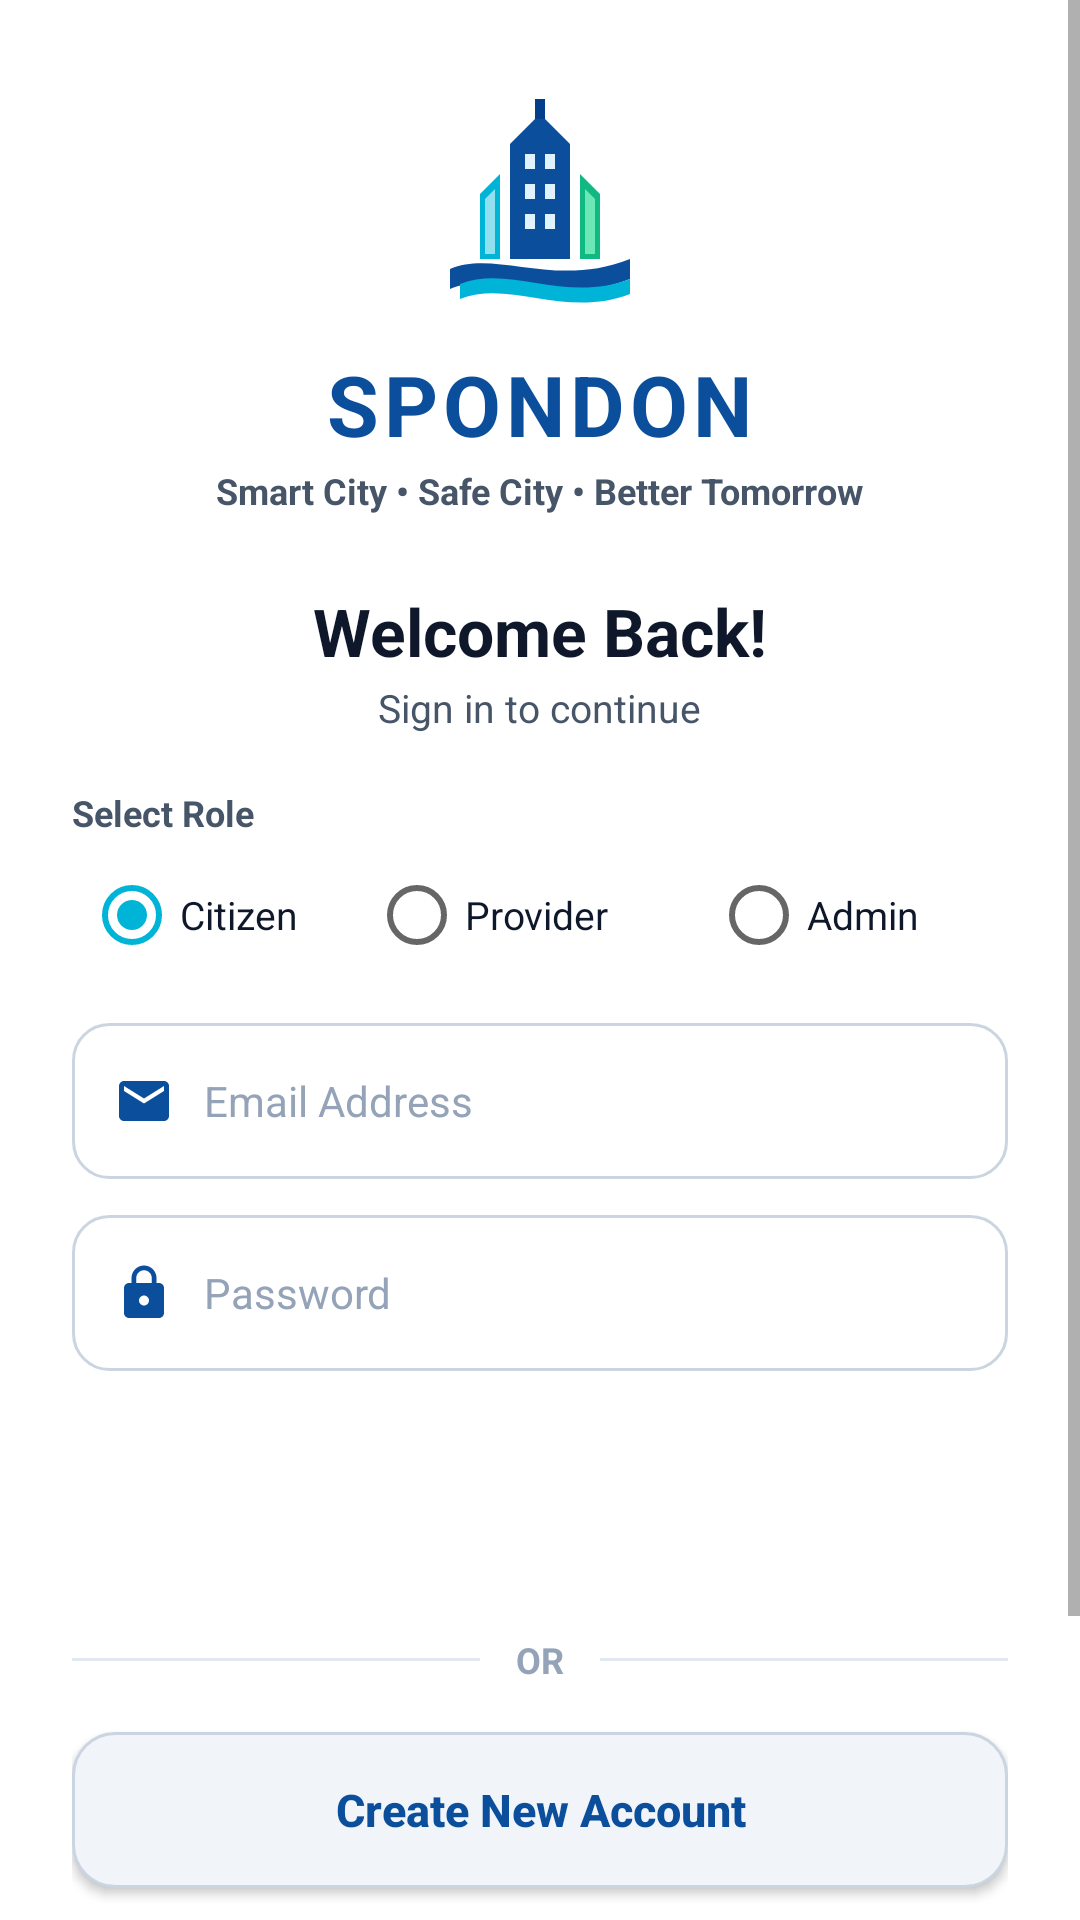

Android layout source for this screen:
<!-- AndroidManifest.xml: application theme Theme.SPONDON -->
<!-- res/layout/activity_login.xml -->
<?xml version="1.0" encoding="utf-8"?>
<ScrollView xmlns:android="http://schemas.android.com/apk/res/android"
    android:layout_width="match_parent"
    android:layout_height="match_parent"
    android:background="@color/surface_white"
    android:fillViewport="true">

    <LinearLayout
        android:layout_width="match_parent"
        android:layout_height="wrap_content"
        android:gravity="center_horizontal"
        android:orientation="vertical"
        android:paddingStart="24dp"
        android:paddingTop="28dp"
        android:paddingEnd="24dp"
        android:paddingBottom="16dp">

        
        <ImageView
            android:layout_width="80dp"
            android:layout_height="80dp"
            android:contentDescription="SPONDON Logo"
            android:src="@drawable/ic_spondon_logo_mark" />

        <TextView
            android:layout_width="wrap_content"
            android:layout_height="wrap_content"
            android:layout_marginTop="8dp"
            android:letterSpacing="0.06"
            android:text="SPONDON"
            android:textColor="@color/primary_blue"
            android:textSize="28sp"
            android:textStyle="bold" />

        <TextView
            android:layout_width="wrap_content"
            android:layout_height="wrap_content"
            android:layout_marginTop="2dp"
            android:text="Smart City • Safe City • Better Tomorrow"
            android:textColor="@color/text_secondary"
            android:textSize="12sp"
            android:textStyle="bold" />

        
        <TextView
            android:layout_width="wrap_content"
            android:layout_height="wrap_content"
            android:layout_marginTop="24dp"
            android:text="Welcome Back!"
            android:textColor="@color/text_primary"
            android:textSize="22sp"
            android:textStyle="bold" />

        <TextView
            android:layout_width="wrap_content"
            android:layout_height="wrap_content"
            android:layout_marginTop="2dp"
            android:text="Sign in to continue"
            android:textColor="@color/text_secondary"
            android:textSize="13sp" />

        
        <TextView
            android:layout_width="match_parent"
            android:layout_height="wrap_content"
            android:layout_marginTop="18dp"
            android:text="Select Role"
            android:textColor="@color/text_secondary"
            android:textSize="12sp"
            android:textStyle="bold" />

        <RadioGroup
            android:id="@+id/roleGroup"
            android:layout_width="match_parent"
            android:layout_height="wrap_content"
            android:layout_marginTop="6dp"
            android:background="@drawable/bg_chip_unselected"
            android:orientation="horizontal"
            android:padding="4dp">

            <RadioButton
                android:id="@+id/rbCitizen"
                android:layout_width="0dp"
                android:layout_height="wrap_content"
                android:layout_weight="1"
                android:checked="true"
                android:text="Citizen"
                android:textColor="@color/text_primary"
                android:textSize="13sp" />

            <RadioButton
                android:id="@+id/rbProvider"
                android:layout_width="0dp"
                android:layout_height="wrap_content"
                android:layout_weight="1.2"
                android:text="Provider"
                android:textColor="@color/text_primary"
                android:textSize="13sp" />

            <RadioButton
                android:id="@+id/rbAdmin"
                android:layout_width="0dp"
                android:layout_height="wrap_content"
                android:layout_weight="1"
                android:text="Admin"
                android:textColor="@color/text_primary"
                android:textSize="13sp" />
        </RadioGroup>

        
        <LinearLayout
            android:layout_width="match_parent"
            android:layout_height="52dp"
            android:layout_marginTop="16dp"
            android:background="@drawable/bg_edit_text"
            android:gravity="center_vertical"
            android:orientation="horizontal"
            android:paddingStart="14dp"
            android:paddingEnd="14dp">

            <ImageView
                android:layout_width="20dp"
                android:layout_height="20dp"
                android:contentDescription="Email Icon"
                android:src="@drawable/ic_email_blue" />

            <EditText
                android:id="@+id/etEmail"
                android:layout_width="match_parent"
                android:layout_height="match_parent"
                android:layout_marginStart="10dp"
                android:background="@null"
                android:hint="Email Address"
                android:inputType="textEmailAddress"
                android:textColor="@color/text_primary"
                android:textColorHint="@color/text_muted"
                android:textSize="14sp" />
        </LinearLayout>

        
        <LinearLayout
            android:layout_width="match_parent"
            android:layout_height="52dp"
            android:layout_marginTop="12dp"
            android:background="@drawable/bg_edit_text"
            android:gravity="center_vertical"
            android:orientation="horizontal"
            android:paddingStart="14dp"
            android:paddingEnd="14dp">

            <ImageView
                android:layout_width="20dp"
                android:layout_height="20dp"
                android:contentDescription="Password Icon"
                android:src="@drawable/ic_lock_blue" />

            <EditText
                android:id="@+id/etPassword"
                android:layout_width="match_parent"
                android:layout_height="match_parent"
                android:layout_marginStart="10dp"
                android:background="@null"
                android:hint="Password"
                android:inputType="textPassword"
                android:textColor="@color/text_primary"
                android:textColorHint="@color/text_muted"
                android:textSize="14sp" />
        </LinearLayout>

        
        <Button
            android:id="@+id/btnLogin"
            android:layout_width="match_parent"
            android:layout_height="52dp"
            android:layout_marginTop="20dp"
            android:background="@drawable/bg_button_primary"
            android:text="Login"
            android:textAllCaps="false"
            android:textColor="#FFFFFF"
            android:textSize="16sp"
            android:textStyle="bold" />

        
        <LinearLayout
            android:layout_width="match_parent"
            android:layout_height="wrap_content"
            android:layout_marginTop="16dp"
            android:gravity="center_vertical"
            android:orientation="horizontal">

            <View
                android:layout_width="0dp"
                android:layout_height="1dp"
                android:layout_weight="1"
                android:background="@color/card_border" />

            <TextView
                android:layout_width="wrap_content"
                android:layout_height="wrap_content"
                android:layout_marginStart="12dp"
                android:layout_marginEnd="12dp"
                android:text="OR"
                android:textColor="@color/text_muted"
                android:textSize="12sp"
                android:textStyle="bold" />

            <View
                android:layout_width="0dp"
                android:layout_height="1dp"
                android:layout_weight="1"
                android:background="@color/card_border" />
        </LinearLayout>

        
        <Button
            android:id="@+id/btnRegister"
            android:layout_width="match_parent"
            android:layout_height="52dp"
            android:layout_marginTop="16dp"
            android:background="@drawable/bg_button_secondary"
            android:text="Create New Account"
            android:textAllCaps="false"
            android:textColor="@color/primary_blue"
            android:textSize="15sp"
            android:textStyle="bold" />

        
        <TextView
            android:id="@+id/tvForgotPassword"
            android:layout_width="wrap_content"
            android:layout_height="wrap_content"
            android:layout_marginTop="16dp"
            android:text="Forgot Password?"
            android:textColor="@color/primary_blue"
            android:textSize="14sp"
            android:textStyle="bold" />

        <View
            android:layout_width="match_parent"
            android:layout_height="0dp"
            android:layout_weight="1" />

        
        <ImageView
            android:layout_width="match_parent"
            android:layout_height="60dp"
            android:layout_marginTop="20dp"
            android:contentDescription="City Skyline"
            android:scaleType="fitXY"
            android:src="@drawable/bg_city_skyline_vector" />

    </LinearLayout>

</ScrollView>
<!-- resources referenced by this layout -->
<resources>
  <color name="card_border">#E2E8F0</color>
  <color name="primary_blue">#0B4F9C</color>
  <color name="surface_white">#FFFFFF</color>
  <color name="text_muted">#94A3B8</color>
  <color name="text_primary">#0F172A</color>
  <color name="text_secondary">#475569</color>
  <!-- drawable bg_button_secondary (drawable) -->
  <?xml version="1.0" encoding="utf-8"?>
  <ripple xmlns:android="http://schemas.android.com/apk/res/android"
      android:color="#1A0B4F9C">
      <item>
          <shape android:shape="rectangle">
              <solid android:color="#F1F5F9" />
              <stroke android:width="1dp" android:color="#CBD5E1" />
              <corners android:radius="14dp" />
          </shape>
      </item>
  </ripple>
  <!-- drawable bg_city_skyline_vector (drawable) -->
  <vector xmlns:android="http://schemas.android.com/apk/res/android"
      android:width="360dp"
      android:height="60dp"
      android:viewportWidth="360"
      android:viewportHeight="60">
      
      <path
          android:fillColor="#E0F2FE"
          android:pathData="M0,52 L360,52 L360,60 L0,60 Z" />
  
      
      <path
          android:fillColor="#BAE6FD"
          android:pathData="M15,28 L30,28 L30,52 L15,52 Z M35,20 L48,20 L48,52 L35,52 Z M70,25 L85,25 L85,52 L70,52 Z M120,18 L138,18 L138,52 L120,52 Z M175,22 L192,22 L192,52 L175,52 Z M230,16 L248,16 L248,52 L230,52 Z M285,24 L302,24 L302,52 L285,52 Z M325,18 L345,18 L345,52 L325,52 Z" />
  
      
      <path
          android:fillColor="#7DD3FC"
          android:pathData="M5,35 L20,35 L20,52 L5,52 Z M55,30 L68,30 L68,52 L55,52 Z M92,26 L108,18 L114,26 L114,52 L92,52 Z M145,28 L160,28 L160,52 L145,52 Z M200,32 L215,32 L215,52 L200,52 Z M255,25 L265,16 L275,25 L275,52 L255,52 Z M310,30 L322,30 L322,52 L310,52 Z" />
  
      
      <path
          android:strokeColor="#38BDF8"
          android:strokeWidth="1.5"
          android:pathData="M130,52 Q150,32 170,52 M170,52 Q190,32 210,52" />
  </vector>
  <!-- drawable bg_edit_text (drawable) -->
  <?xml version="1.0" encoding="utf-8"?>
  <shape xmlns:android="http://schemas.android.com/apk/res/android"
      android:shape="rectangle">
      <solid android:color="@color/surface_white" />
      <stroke android:width="1dp" android:color="#CBD5E1" />
      <corners android:radius="12dp" />
  </shape>
  <!-- drawable ic_email_blue (drawable) -->
  <vector xmlns:android="http://schemas.android.com/apk/res/android"
      android:width="24dp"
      android:height="24dp"
      android:viewportWidth="24"
      android:viewportHeight="24">
      <path
          android:fillColor="#0B4F9C"
          android:pathData="M20,4 L4,4 C2.9,4 2.01,4.9 2.01,6 L2,18 C2,19.1 2.9,20 4,20 L20,20 C21.1,20 22,19.1 22,18 L22,6 C22,4.9 21.1,4 20,4 Z M20,8 L12,13 L4,8 L4,6 L12,11 L20,6 L20,8 Z" />
  </vector>
  <!-- drawable ic_lock_blue (drawable) -->
  <vector xmlns:android="http://schemas.android.com/apk/res/android"
      android:width="24dp"
      android:height="24dp"
      android:viewportWidth="24"
      android:viewportHeight="24">
      <path
          android:fillColor="#0B4F9C"
          android:pathData="M18,8 L17,8 L17,6 C17,3.24 14.76,1 12,1 C9.24,1 7,3.24 7,6 L7,8 L6,8 C4.9,8 4,8.9 4,10 L4,20 C4,21.1 4.9,22 6,22 L18,22 C19.1,22 20,21.1 20,20 L20,10 C20,8.9 19.1,8 18,8 Z M12,17 C10.9,17 10,16.1 10,15 C10,13.9 10.9,13 12,13 C13.1,13 14,13.9 14,15 C14,16.1 13.1,17 12,17 Z M15.1,8 L8.9,8 L8.9,6 C8.9,4.29 10.29,2.9 12,2.9 C13.71,2.9 15.1,4.29 15.1,6 L15.1,8 Z" />
  </vector>
  <style name="Theme.SPONDON" parent="Theme.AppCompat.Light.NoActionBar">
          
          <item name="colorPrimary">@color/primary_blue</item>
          <item name="colorPrimaryDark">@color/primary_blue_dark</item>
          <item name="colorAccent">@color/accent_cyan</item>
          <item name="android:windowBackground">@color/surface_background</item>
          <item name="android:statusBarColor">@color/primary_blue_dark</item>
      </style>
  <color name="primary_blue_dark">#083B75</color>
  <color name="accent_cyan">#00B4D8</color>
  <color name="surface_background">#F8FAFC</color>
</resources>
